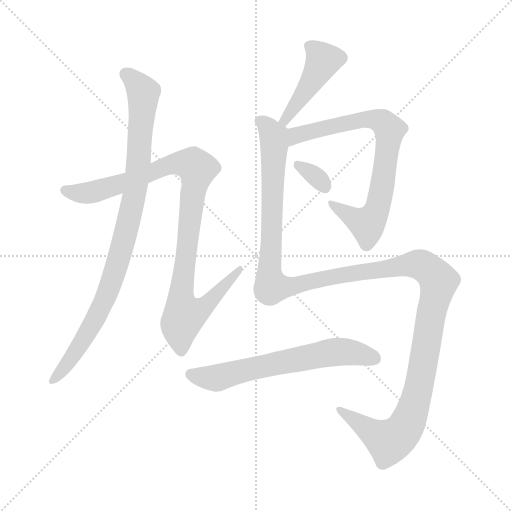
t = 0.00 s
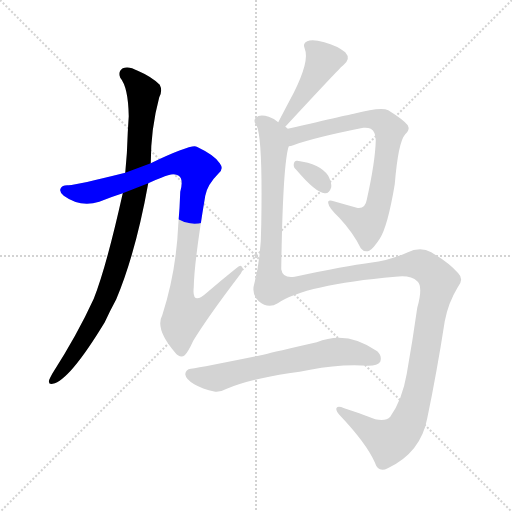
t = 1.37 s
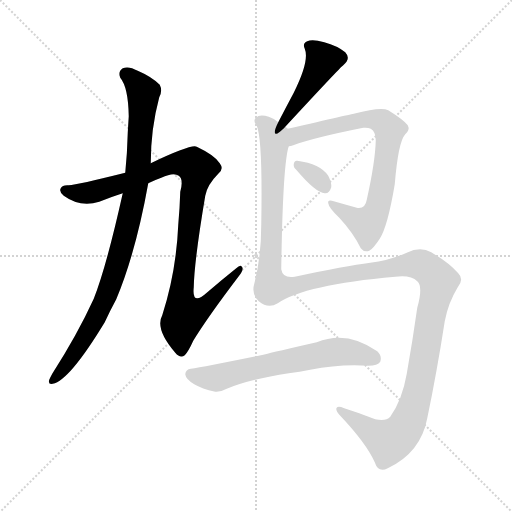
t = 2.73 s
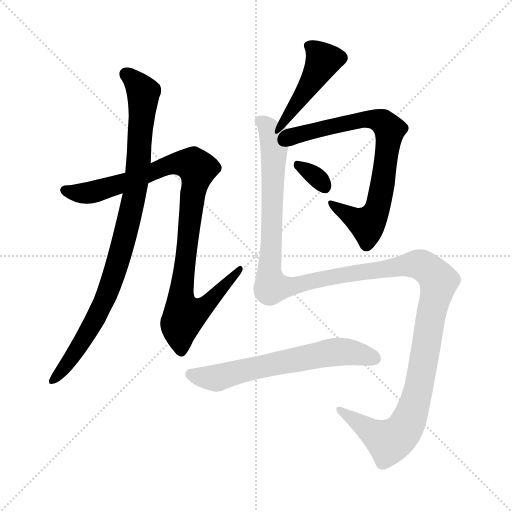
t = 4.10 s
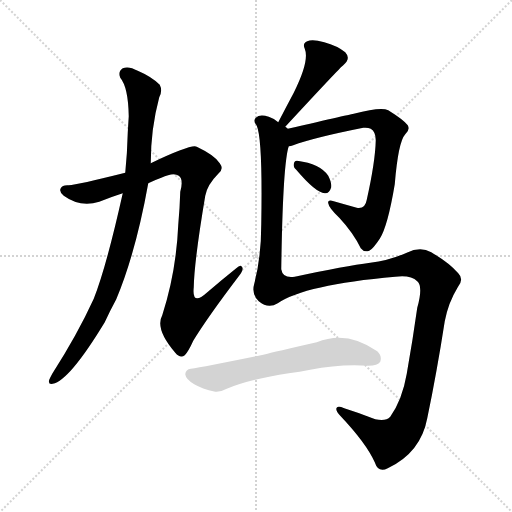
t = 5.47 s
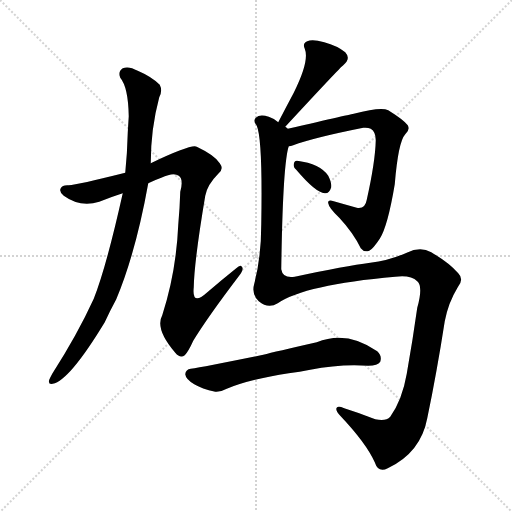
t = 6.83 s

The animated SVG that drew these frames (rendered in a browser with its animation timeline set to each time). Animation: 7 CSS @keyframes rules; one cycle of 6.83 s.

<svg version="1.1" viewBox="0 0 1024 1024" xmlns="http://www.w3.org/2000/svg">
  <g stroke="lightgray" stroke-dasharray="1,1" stroke-width="1" transform="scale(4, 4)">
    <line x1="0" y1="0" x2="256" y2="256"></line>
    <line x1="256" y1="0" x2="0" y2="256"></line>
    <line x1="128" y1="0" x2="128" y2="256"></line>
    <line x1="0" y1="128" x2="256" y2="128"></line>
  </g>
<g transform="scale(1, -1) translate(0, -900)">
   <style type="text/css">
    @keyframes keyframes0 {
      from {
       stroke: blue;
       stroke-dashoffset: 921;
       stroke-width: 128;
       }
       75% {
       animation-timing-function: step-end;
       stroke: blue;
       stroke-dashoffset: 0;
       stroke-width: 128;
       }
       to {
       stroke: black;
       stroke-width: 1024;
       }
       }
       #make-me-a-hanzi-animation-0 {
         animation: keyframes0 0.999512s both;
         animation-delay: 0.000000s;
         animation-timing-function: linear;
       }
    @keyframes keyframes1 {
      from {
       stroke: blue;
       stroke-dashoffset: 976;
       stroke-width: 128;
       }
       76% {
       animation-timing-function: step-end;
       stroke: blue;
       stroke-dashoffset: 0;
       stroke-width: 128;
       }
       to {
       stroke: black;
       stroke-width: 1024;
       }
       }
       #make-me-a-hanzi-animation-1 {
         animation: keyframes1 1.044271s both;
         animation-delay: 0.999512s;
         animation-timing-function: linear;
       }
    @keyframes keyframes2 {
      from {
       stroke: blue;
       stroke-dashoffset: 444;
       stroke-width: 128;
       }
       59% {
       animation-timing-function: step-end;
       stroke: blue;
       stroke-dashoffset: 0;
       stroke-width: 128;
       }
       to {
       stroke: black;
       stroke-width: 1024;
       }
       }
       #make-me-a-hanzi-animation-2 {
         animation: keyframes2 0.611328s both;
         animation-delay: 2.043783s;
         animation-timing-function: linear;
       }
    @keyframes keyframes3 {
      from {
       stroke: blue;
       stroke-dashoffset: 753;
       stroke-width: 128;
       }
       71% {
       animation-timing-function: step-end;
       stroke: blue;
       stroke-dashoffset: 0;
       stroke-width: 128;
       }
       to {
       stroke: black;
       stroke-width: 1024;
       }
       }
       #make-me-a-hanzi-animation-3 {
         animation: keyframes3 0.862793s both;
         animation-delay: 2.655111s;
         animation-timing-function: linear;
       }
    @keyframes keyframes4 {
      from {
       stroke: blue;
       stroke-dashoffset: 325;
       stroke-width: 128;
       }
       51% {
       animation-timing-function: step-end;
       stroke: blue;
       stroke-dashoffset: 0;
       stroke-width: 128;
       }
       to {
       stroke: black;
       stroke-width: 1024;
       }
       }
       #make-me-a-hanzi-animation-4 {
         animation: keyframes4 0.514486s both;
         animation-delay: 3.517904s;
         animation-timing-function: linear;
       }
    @keyframes keyframes5 {
      from {
       stroke: blue;
       stroke-dashoffset: 1413;
       stroke-width: 128;
       }
       82% {
       animation-timing-function: step-end;
       stroke: blue;
       stroke-dashoffset: 0;
       stroke-width: 128;
       }
       to {
       stroke: black;
       stroke-width: 1024;
       }
       }
       #make-me-a-hanzi-animation-5 {
         animation: keyframes5 1.399902s both;
         animation-delay: 4.032389s;
         animation-timing-function: linear;
       }
    @keyframes keyframes6 {
      from {
       stroke: blue;
       stroke-dashoffset: 631;
       stroke-width: 128;
       }
       67% {
       animation-timing-function: step-end;
       stroke: blue;
       stroke-dashoffset: 0;
       stroke-width: 128;
       }
       to {
       stroke: black;
       stroke-width: 1024;
       }
       }
       #make-me-a-hanzi-animation-6 {
         animation: keyframes6 0.763509s both;
         animation-delay: 5.432292s;
         animation-timing-function: linear;
       }
</style>
<path d="M 245.5 513.5 Q 212.5 365.5 187.5 302.5 Q 154.5 230.5 104.5 152.5 Q 100.5 145.5 98.5 140.5 Q 95.5 130.5 105.5 132.5 Q 138.5 138.5 209.5 255.5 Q 219.5 277.5 232.5 301.5 Q 271.5 394.5 296.5 533.5 L 301.5 573.5 Q 301.5 642.5 318.5 705.5 Q 325.5 718.5 319.5 730.5 Q 303.5 746.5 275.5 758.5 Q 257.5 768.5 245.5 763.5 Q 235.5 756.5 240.5 744.5 Q 256.5 725.5 257.5 667.5 Q 256.5 652.5 255.5 634.5 Q 254.5 594.5 250.5 554.5 L 245.5 513.5 Z" fill="lightgray"></path> 
<path d="M 296.5 533.5 Q 308.5 539.5 322.5 544.5 Q 347.5 556.5 357.5 548.5 Q 367.5 541.5 360.5 516.5 Q 359.5 483.5 356.5 450.5 Q 352.5 356.5 324.5 269.5 Q 309.5 242.5 350.5 194.5 Q 360.5 182.5 369.5 189.5 Q 376.5 196.5 386.5 218.5 Q 414.5 264.5 477.5 347.5 Q 487.5 359.5 484.5 365.5 Q 481.5 372.5 472.5 363.5 Q 442.5 339.5 413.5 314.5 Q 383.5 287.5 387.5 325.5 Q 388.5 377.5 410.5 508.5 Q 414.5 530.5 436.5 552.5 Q 448.5 561.5 439.5 573.5 Q 429.5 589.5 393.5 606.5 Q 383.5 612.5 301.5 573.5 L 250.5 554.5 Q 154.5 530.5 137.5 529.5 Q 124.5 530.5 121.5 523.5 Q 117.5 516.5 127.5 508.5 Q 160.5 484.5 198.5 496.5 Q 220.5 505.5 245.5 513.5 L 296.5 533.5 Z" fill="lightgray"></path> 
<path d="M 570.5 646.5 Q 681.5 766.5 686.5 769.5 Q 702.5 782.5 690.5 795.5 Q 674.5 808.5 648.5 815.5 Q 624.5 822.5 614.5 817.5 Q 604.5 813.5 609.5 802.5 Q 619.5 778.5 587.5 714.5 Q 572.5 686.5 556.5 655.5 C 542.5 628.5 550.5 624.5 570.5 646.5 Z" fill="lightgray"></path> 
<path d="M 577.5 607.5 Q 581.5 607.5 586.5 609.5 Q 626.5 624.5 726.5 644.5 Q 735.5 645.5 741.5 642.5 Q 751.5 636.5 751.5 619.5 Q 750.5 576.5 733.5 500.5 Q 730.5 481.5 713.5 484.5 Q 688.5 491.5 667.5 497.5 Q 654.5 501.5 656.5 493.5 Q 657.5 484.5 678.5 464.5 Q 706.5 434.5 721.5 403.5 Q 728.5 394.5 738.5 398.5 Q 745.5 401.5 759.5 422.5 Q 775.5 447.5 789.5 531.5 Q 796.5 616.5 810.5 631.5 Q 820.5 640.5 815.5 649.5 Q 808.5 659.5 776.5 679.5 Q 761.5 686.5 707.5 672.5 Q 706.5 672.5 575.5 642.5 C 546.5 635.5 548.5 599.5 577.5 607.5 Z" fill="lightgray"></path> 
<path d="M 592.5 560.5 Q 631.5 514.5 649.5 513.5 Q 658.5 512.5 662.5 525.5 Q 663.5 534.5 656.5 548.5 Q 640.5 572.5 594.5 578.5 Q 588.5 579.5 587.5 571.5 Q 586.5 565.5 592.5 560.5 Z" fill="lightgray"></path> 
<path d="M 555.5 293.5 Q 609.5 330.5 790.5 346.5 Q 821.5 350.5 834.5 337.5 Q 846.5 327.5 834.5 284.5 Q 825.5 220.5 813.5 152.5 Q 804.5 100.5 780.5 66.5 Q 771.5 56.5 750.5 61.5 Q 717.5 74.5 688.5 83.5 Q 673.5 89.5 672.5 82.5 Q 672.5 76.5 680.5 68.5 Q 732.5 13.5 749.5 -24.5 Q 756.5 -46.5 775.5 -36.5 Q 841.5 -5.5 854.5 63.5 Q 873.5 154.5 889.5 257.5 Q 896.5 294.5 915.5 325.5 Q 928.5 341.5 916.5 353.5 Q 898.5 374.5 862.5 395.5 Q 840.5 407.5 813.5 394.5 Q 776.5 378.5 740.5 374.5 Q 691.5 368.5 589.5 346.5 Q 565.5 342.5 562.5 361.5 Q 565.5 571.5 577.5 607.5 C 582.5 637.5 582.5 637.5 575.5 642.5 Q 572.5 645.5 570.5 646.5 L 556.5 655.5 Q 549.5 662.5 537.5 666.5 Q 519.5 672.5 511.5 664.5 Q 505.5 658.5 513.5 648.5 Q 525.5 621.5 522.5 451.5 Q 522.5 385.5 508.5 332.5 Q 502.5 311.5 517.5 297.5 Q 536.5 281.5 555.5 293.5 Z" fill="lightgray"></path> 
<path d="M 577.5 153.5 Q 599.5 156.5 620.5 160.5 Q 680.5 172.5 736.5 168.5 Q 755.5 168.5 760.5 176.5 Q 764.5 188.5 754.5 197.5 Q 693.5 240.5 633.5 215.5 Q 549.5 196.5 526.5 190.5 Q 408.5 166.5 381.5 162.5 Q 371.5 161.5 370.5 151.5 Q 371.5 141.5 388.5 131.5 Q 403.5 122.5 430.5 116.5 Q 440.5 115.5 453.5 122.5 Q 499.5 141.5 577.5 153.5 Z" fill="lightgray"></path> 
      <clipPath id="make-me-a-hanzi-clip-0">
      <path d="M 245.5 513.5 Q 212.5 365.5 187.5 302.5 Q 154.5 230.5 104.5 152.5 Q 100.5 145.5 98.5 140.5 Q 95.5 130.5 105.5 132.5 Q 138.5 138.5 209.5 255.5 Q 219.5 277.5 232.5 301.5 Q 271.5 394.5 296.5 533.5 L 301.5 573.5 Q 301.5 642.5 318.5 705.5 Q 325.5 718.5 319.5 730.5 Q 303.5 746.5 275.5 758.5 Q 257.5 768.5 245.5 763.5 Q 235.5 756.5 240.5 744.5 Q 256.5 725.5 257.5 667.5 Q 256.5 652.5 255.5 634.5 Q 254.5 594.5 250.5 554.5 L 245.5 513.5 Z" fill="lightgray"></path>
      </clipPath>
      <path clip-path="url(#make-me-a-hanzi-clip-0)" d="M 252.5 751.5 L 286.5 715.5 L 275.5 556.5 L 255.5 448.5 L 224.5 339.5 L 188.5 254.5 L 146.5 187.5 L 106.5 140.5 " fill="none" id="make-me-a-hanzi-animation-0" stroke-dasharray="793 1586" stroke-linecap="round"></path>

      <clipPath id="make-me-a-hanzi-clip-1">
      <path d="M 296.5 533.5 Q 308.5 539.5 322.5 544.5 Q 347.5 556.5 357.5 548.5 Q 367.5 541.5 360.5 516.5 Q 359.5 483.5 356.5 450.5 Q 352.5 356.5 324.5 269.5 Q 309.5 242.5 350.5 194.5 Q 360.5 182.5 369.5 189.5 Q 376.5 196.5 386.5 218.5 Q 414.5 264.5 477.5 347.5 Q 487.5 359.5 484.5 365.5 Q 481.5 372.5 472.5 363.5 Q 442.5 339.5 413.5 314.5 Q 383.5 287.5 387.5 325.5 Q 388.5 377.5 410.5 508.5 Q 414.5 530.5 436.5 552.5 Q 448.5 561.5 439.5 573.5 Q 429.5 589.5 393.5 606.5 Q 383.5 612.5 301.5 573.5 L 250.5 554.5 Q 154.5 530.5 137.5 529.5 Q 124.5 530.5 121.5 523.5 Q 117.5 516.5 127.5 508.5 Q 160.5 484.5 198.5 496.5 Q 220.5 505.5 245.5 513.5 L 296.5 533.5 Z" fill="lightgray"></path>
      </clipPath>
      <path clip-path="url(#make-me-a-hanzi-clip-1)" d="M 130.5 519.5 L 175.5 513.5 L 258.5 537.5 L 341.5 571.5 L 386.5 570.5 L 394.5 555.5 L 365.5 346.5 L 362.5 298.5 L 368.5 268.5 L 399.5 280.5 L 478.5 361.5 " fill="none" id="make-me-a-hanzi-animation-1" stroke-dasharray="848 1696" stroke-linecap="round"></path>

      <clipPath id="make-me-a-hanzi-clip-2">
      <path d="M 570.5 646.5 Q 681.5 766.5 686.5 769.5 Q 702.5 782.5 690.5 795.5 Q 674.5 808.5 648.5 815.5 Q 624.5 822.5 614.5 817.5 Q 604.5 813.5 609.5 802.5 Q 619.5 778.5 587.5 714.5 Q 572.5 686.5 556.5 655.5 C 542.5 628.5 550.5 624.5 570.5 646.5 Z" fill="lightgray"></path>
      </clipPath>
      <path clip-path="url(#make-me-a-hanzi-clip-2)" d="M 621.5 806.5 L 646.5 779.5 L 574.5 659.5 L 563.5 659.5 " fill="none" id="make-me-a-hanzi-animation-2" stroke-dasharray="316 632" stroke-linecap="round"></path>

      <clipPath id="make-me-a-hanzi-clip-3">
      <path d="M 577.5 607.5 Q 581.5 607.5 586.5 609.5 Q 626.5 624.5 726.5 644.5 Q 735.5 645.5 741.5 642.5 Q 751.5 636.5 751.5 619.5 Q 750.5 576.5 733.5 500.5 Q 730.5 481.5 713.5 484.5 Q 688.5 491.5 667.5 497.5 Q 654.5 501.5 656.5 493.5 Q 657.5 484.5 678.5 464.5 Q 706.5 434.5 721.5 403.5 Q 728.5 394.5 738.5 398.5 Q 745.5 401.5 759.5 422.5 Q 775.5 447.5 789.5 531.5 Q 796.5 616.5 810.5 631.5 Q 820.5 640.5 815.5 649.5 Q 808.5 659.5 776.5 679.5 Q 761.5 686.5 707.5 672.5 Q 706.5 672.5 575.5 642.5 C 546.5 635.5 548.5 599.5 577.5 607.5 Z" fill="lightgray"></path>
      </clipPath>
      <path clip-path="url(#make-me-a-hanzi-clip-3)" d="M 580.5 613.5 L 594.5 631.5 L 720.5 661.5 L 753.5 660.5 L 779.5 640.5 L 756.5 490.5 L 738.5 455.5 L 734.5 451.5 L 711.5 460.5 L 663.5 492.5 " fill="none" id="make-me-a-hanzi-animation-3" stroke-dasharray="625 1250" stroke-linecap="round"></path>

      <clipPath id="make-me-a-hanzi-clip-4">
      <path d="M 592.5 560.5 Q 631.5 514.5 649.5 513.5 Q 658.5 512.5 662.5 525.5 Q 663.5 534.5 656.5 548.5 Q 640.5 572.5 594.5 578.5 Q 588.5 579.5 587.5 571.5 Q 586.5 565.5 592.5 560.5 Z" fill="lightgray"></path>
      </clipPath>
      <path clip-path="url(#make-me-a-hanzi-clip-4)" d="M 596.5 569.5 L 632.5 546.5 L 649.5 526.5 " fill="none" id="make-me-a-hanzi-animation-4" stroke-dasharray="197 394" stroke-linecap="round"></path>

      <clipPath id="make-me-a-hanzi-clip-5">
      <path d="M 555.5 293.5 Q 609.5 330.5 790.5 346.5 Q 821.5 350.5 834.5 337.5 Q 846.5 327.5 834.5 284.5 Q 825.5 220.5 813.5 152.5 Q 804.5 100.5 780.5 66.5 Q 771.5 56.5 750.5 61.5 Q 717.5 74.5 688.5 83.5 Q 673.5 89.5 672.5 82.5 Q 672.5 76.5 680.5 68.5 Q 732.5 13.5 749.5 -24.5 Q 756.5 -46.5 775.5 -36.5 Q 841.5 -5.5 854.5 63.5 Q 873.5 154.5 889.5 257.5 Q 896.5 294.5 915.5 325.5 Q 928.5 341.5 916.5 353.5 Q 898.5 374.5 862.5 395.5 Q 840.5 407.5 813.5 394.5 Q 776.5 378.5 740.5 374.5 Q 691.5 368.5 589.5 346.5 Q 565.5 342.5 562.5 361.5 Q 565.5 571.5 577.5 607.5 C 582.5 637.5 582.5 637.5 575.5 642.5 Q 572.5 645.5 570.5 646.5 L 556.5 655.5 Q 549.5 662.5 537.5 666.5 Q 519.5 672.5 511.5 664.5 Q 505.5 658.5 513.5 648.5 Q 525.5 621.5 522.5 451.5 Q 522.5 385.5 508.5 332.5 Q 502.5 311.5 517.5 297.5 Q 536.5 281.5 555.5 293.5 Z" fill="lightgray"></path>
      </clipPath>
      <path clip-path="url(#make-me-a-hanzi-clip-5)" d="M 520.5 657.5 L 539.5 641.5 L 548.5 623.5 L 538.5 363.5 L 543.5 326.5 L 590.5 328.5 L 688.5 351.5 L 829.5 371.5 L 852.5 364.5 L 877.5 337.5 L 839.5 133.5 L 808.5 41.5 L 778.5 16.5 L 677.5 80.5 " fill="none" id="make-me-a-hanzi-animation-5" stroke-dasharray="1285 2570" stroke-linecap="round"></path>

      <clipPath id="make-me-a-hanzi-clip-6">
      <path d="M 577.5 153.5 Q 599.5 156.5 620.5 160.5 Q 680.5 172.5 736.5 168.5 Q 755.5 168.5 760.5 176.5 Q 764.5 188.5 754.5 197.5 Q 693.5 240.5 633.5 215.5 Q 549.5 196.5 526.5 190.5 Q 408.5 166.5 381.5 162.5 Q 371.5 161.5 370.5 151.5 Q 371.5 141.5 388.5 131.5 Q 403.5 122.5 430.5 116.5 Q 440.5 115.5 453.5 122.5 Q 499.5 141.5 577.5 153.5 Z" fill="lightgray"></path>
      </clipPath>
      <path clip-path="url(#make-me-a-hanzi-clip-6)" d="M 382.5 151.5 L 433.5 143.5 L 519.5 167.5 L 661.5 195.5 L 695.5 196.5 L 749.5 182.5 " fill="none" id="make-me-a-hanzi-animation-6" stroke-dasharray="503 1006" stroke-linecap="round"></path>

</g>
</svg>
